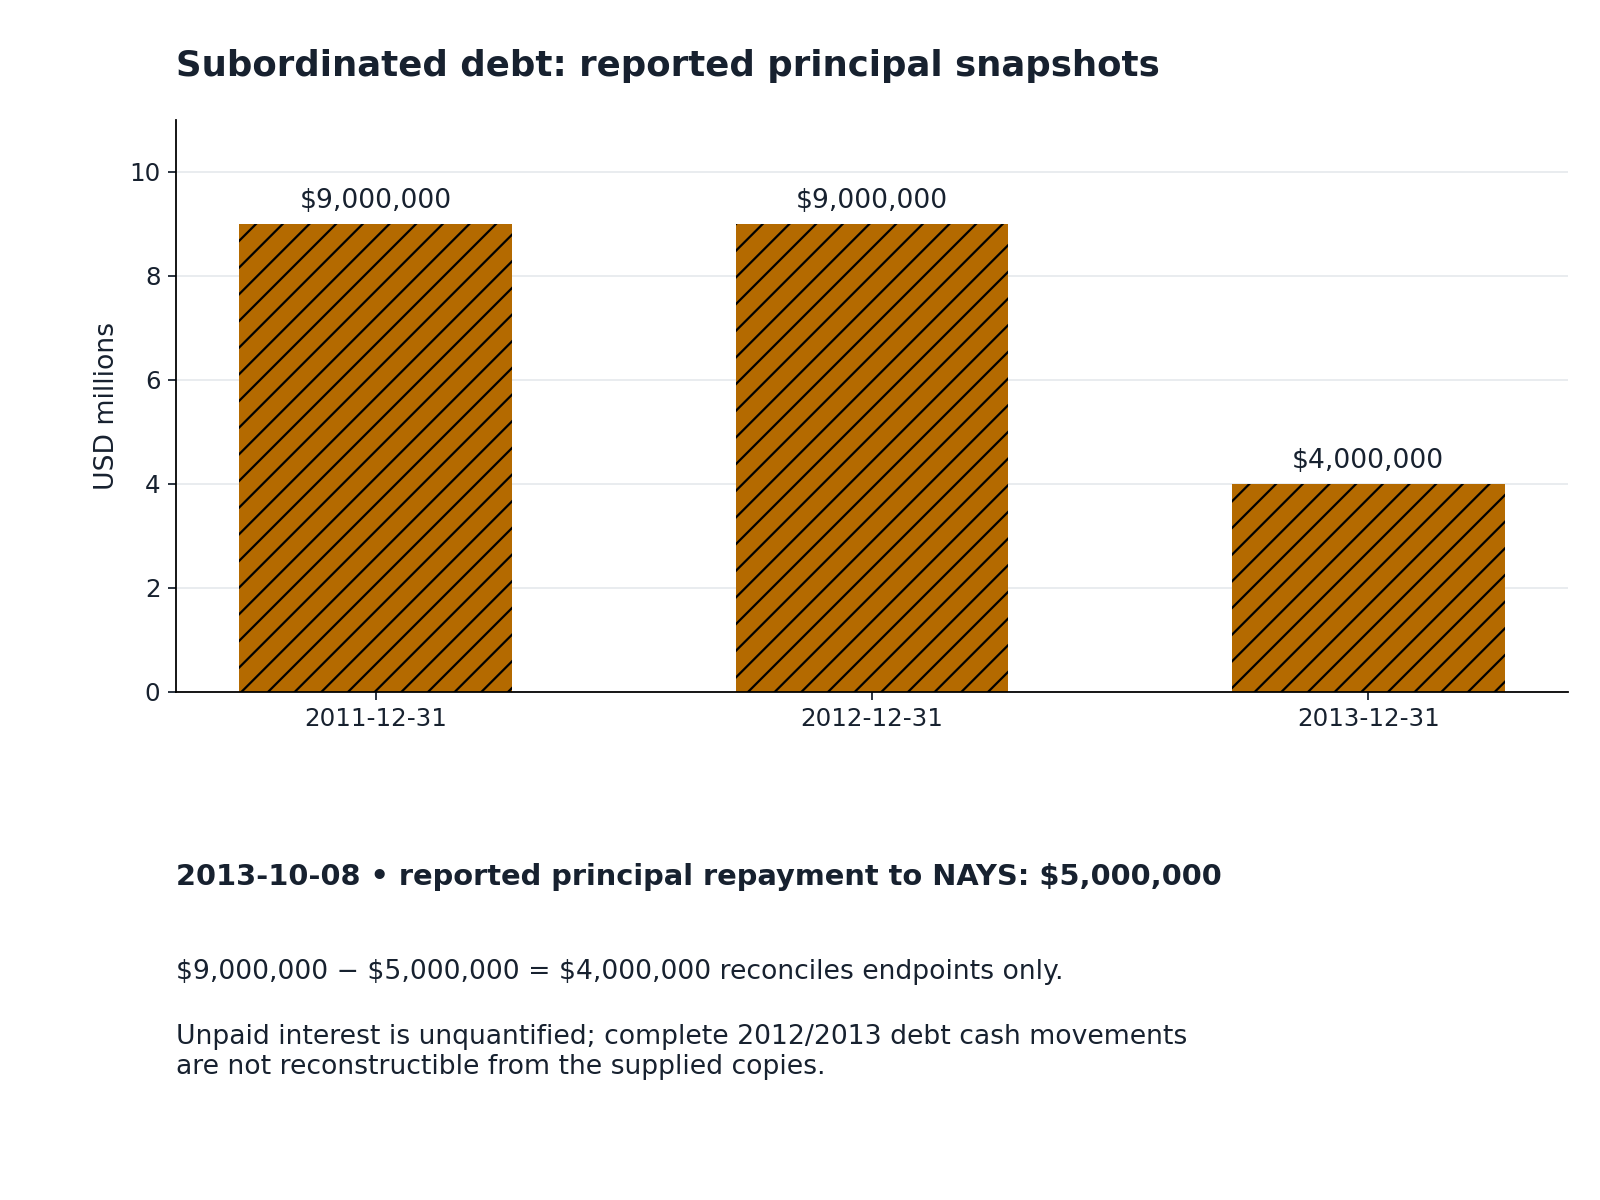

The file beside this chart, header and first rows:
label, value_decimal, amount_raw, date_basis, unit, conditions, source_record_ids
Subordinated principal, 9000000, 9,000,000, 2011-12-31, USD, Year-end reported principal; lender/memb…, ["norm-b2-0116", "b2-0116"]
Subordinated principal, 9000000, 9,000,000, 2012-12-31, USD, Year-end reported principal; lender/memb…, ["norm-b2-0192", "b2-0192"]
Subordinated principal, 4000000, $4,000,000, 2013-12-31, USD, Year-end reported principal; lender/memb…, ["norm-b3-r0212", "b3-r0212"]
Reported principal repayment to NAYS, 5000000, $5,000,000, 2013-10-08, USD, 2013 note reports principal repayment pl…, ["norm-b3-r0215", "b3-r0215"]
